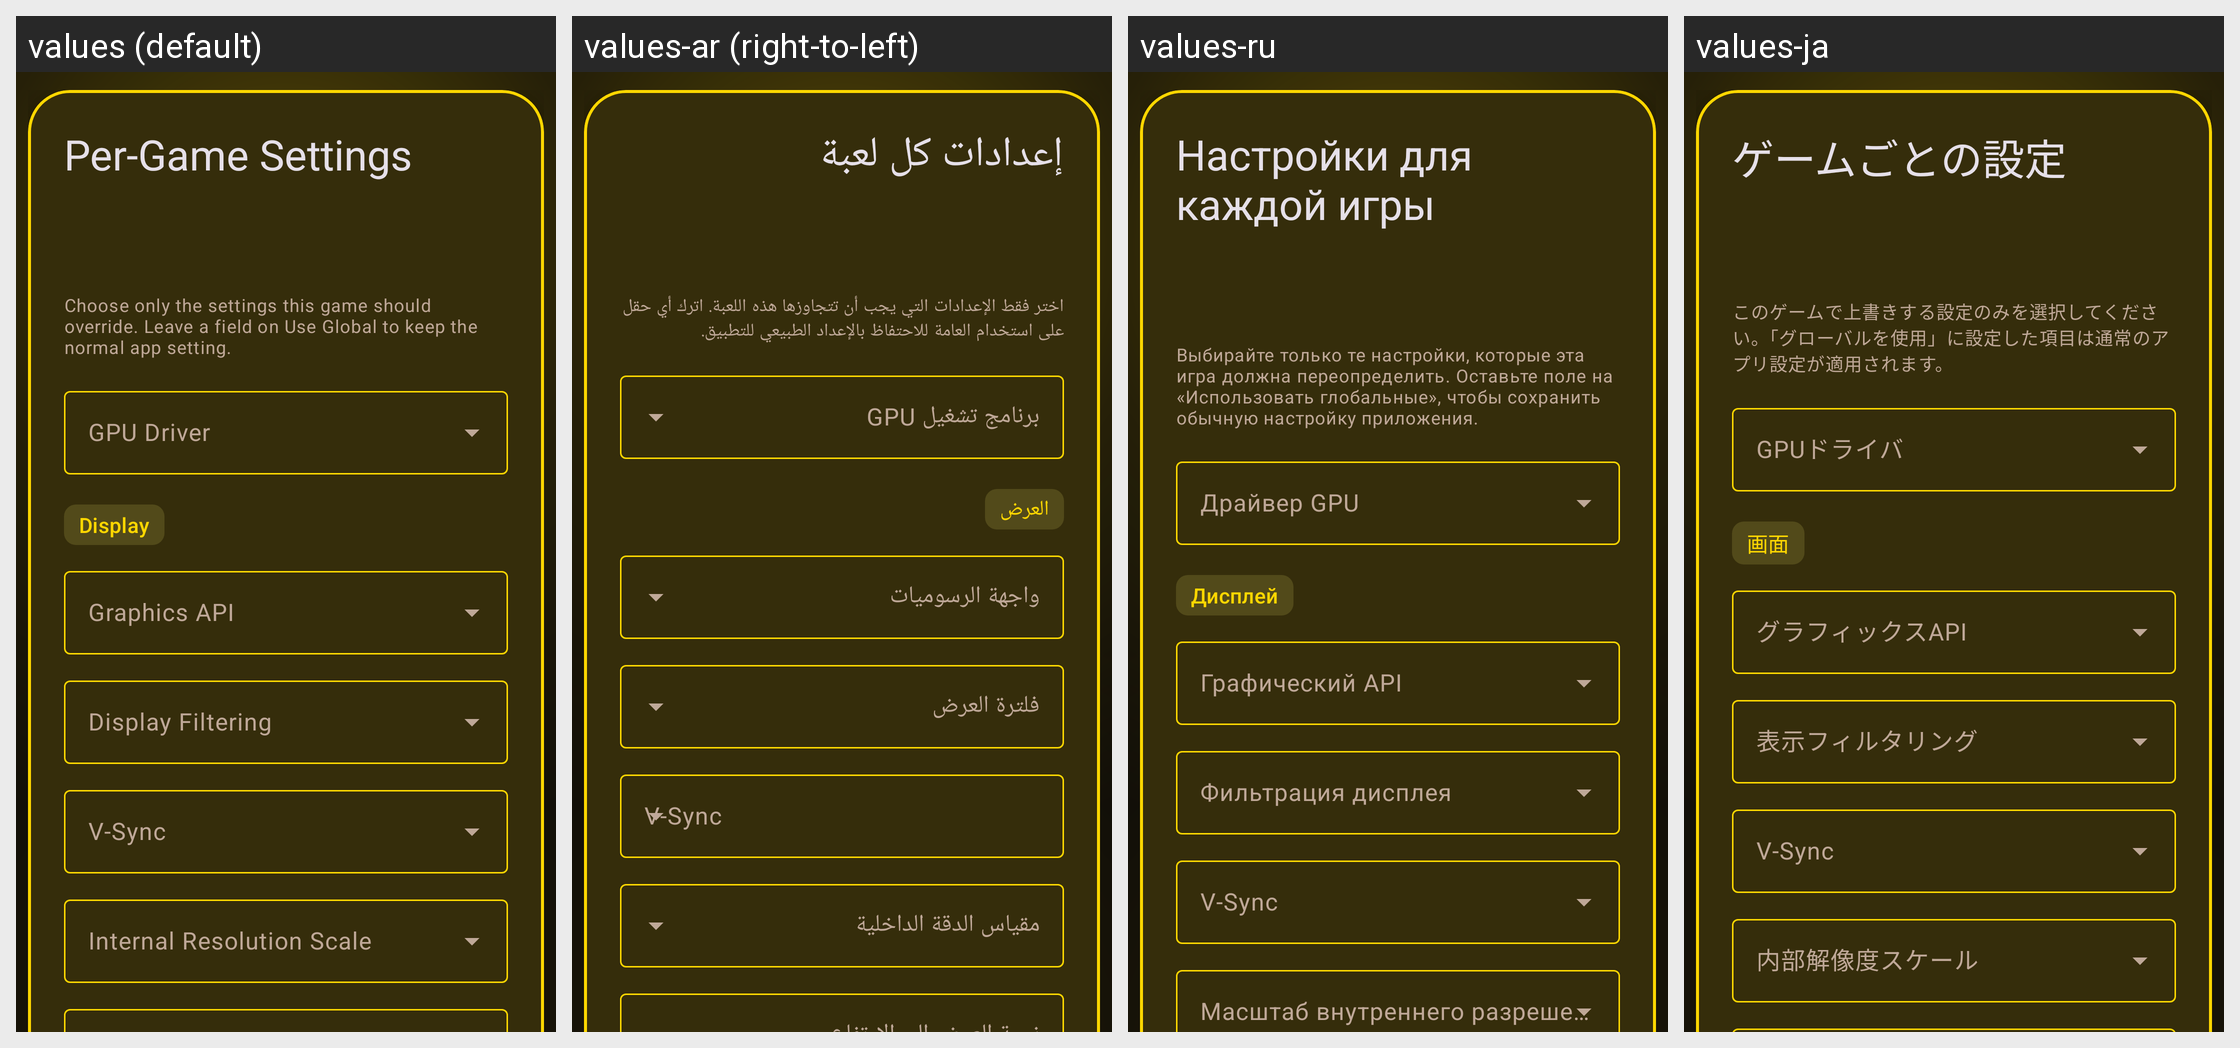

Strings drawn on this Android screen and how each of the app's shown locales translates them:
Android screen res/layout/activity_per_game_settings.xml rendered under 4 locales, left to right: values (default), values-ar (right-to-left), values-ru, values-ja. Device: Nexus 5 (rendered at 1080×1920; each locale shown at half size, 540×960, under a caption strip naming it); theme Theme.Xaniteog.
Other locales in the repository, not shown: values-de, values-es, values-fr, values-pt-rBR, values-zh.
Strings drawn on this screen, with the default value and each locale's value (text and hints the layout hard-codes, and strings that could not be matched under every locale, appear in the picture but are not listed):

per_game_settings_title
  values: Per-Game Settings
  values-ar: إعدادات كل لعبة
  values-ru: Настройки для каждой игры
  values-ja: ゲームごとの設定

per_game_settings_intro
  values: Choose only the settings this game should override. Leave a field on Use Global to keep the normal app setting.
  values-ar: اختر فقط الإعدادات التي يجب أن تتجاوزها هذه اللعبة. اترك أي حقل على استخدام العامة للاحتفاظ بالإعداد الطبيعي للتطبيق.
  values-ru: Выбирайте только те настройки, которые эта игра должна переопределить. Оставьте поле на «Использовать глобальные», чтобы сохранить обычную настройку приложения.
  values-ja: このゲームで上書きする設定のみを選択してください。「グローバルを使用」に設定した項目は通常のアプリ設定が適用されます。

settings_section_display
  values: Display
  values-ar: العرض
  values-ru: Дисплей
  values-ja: 画面
